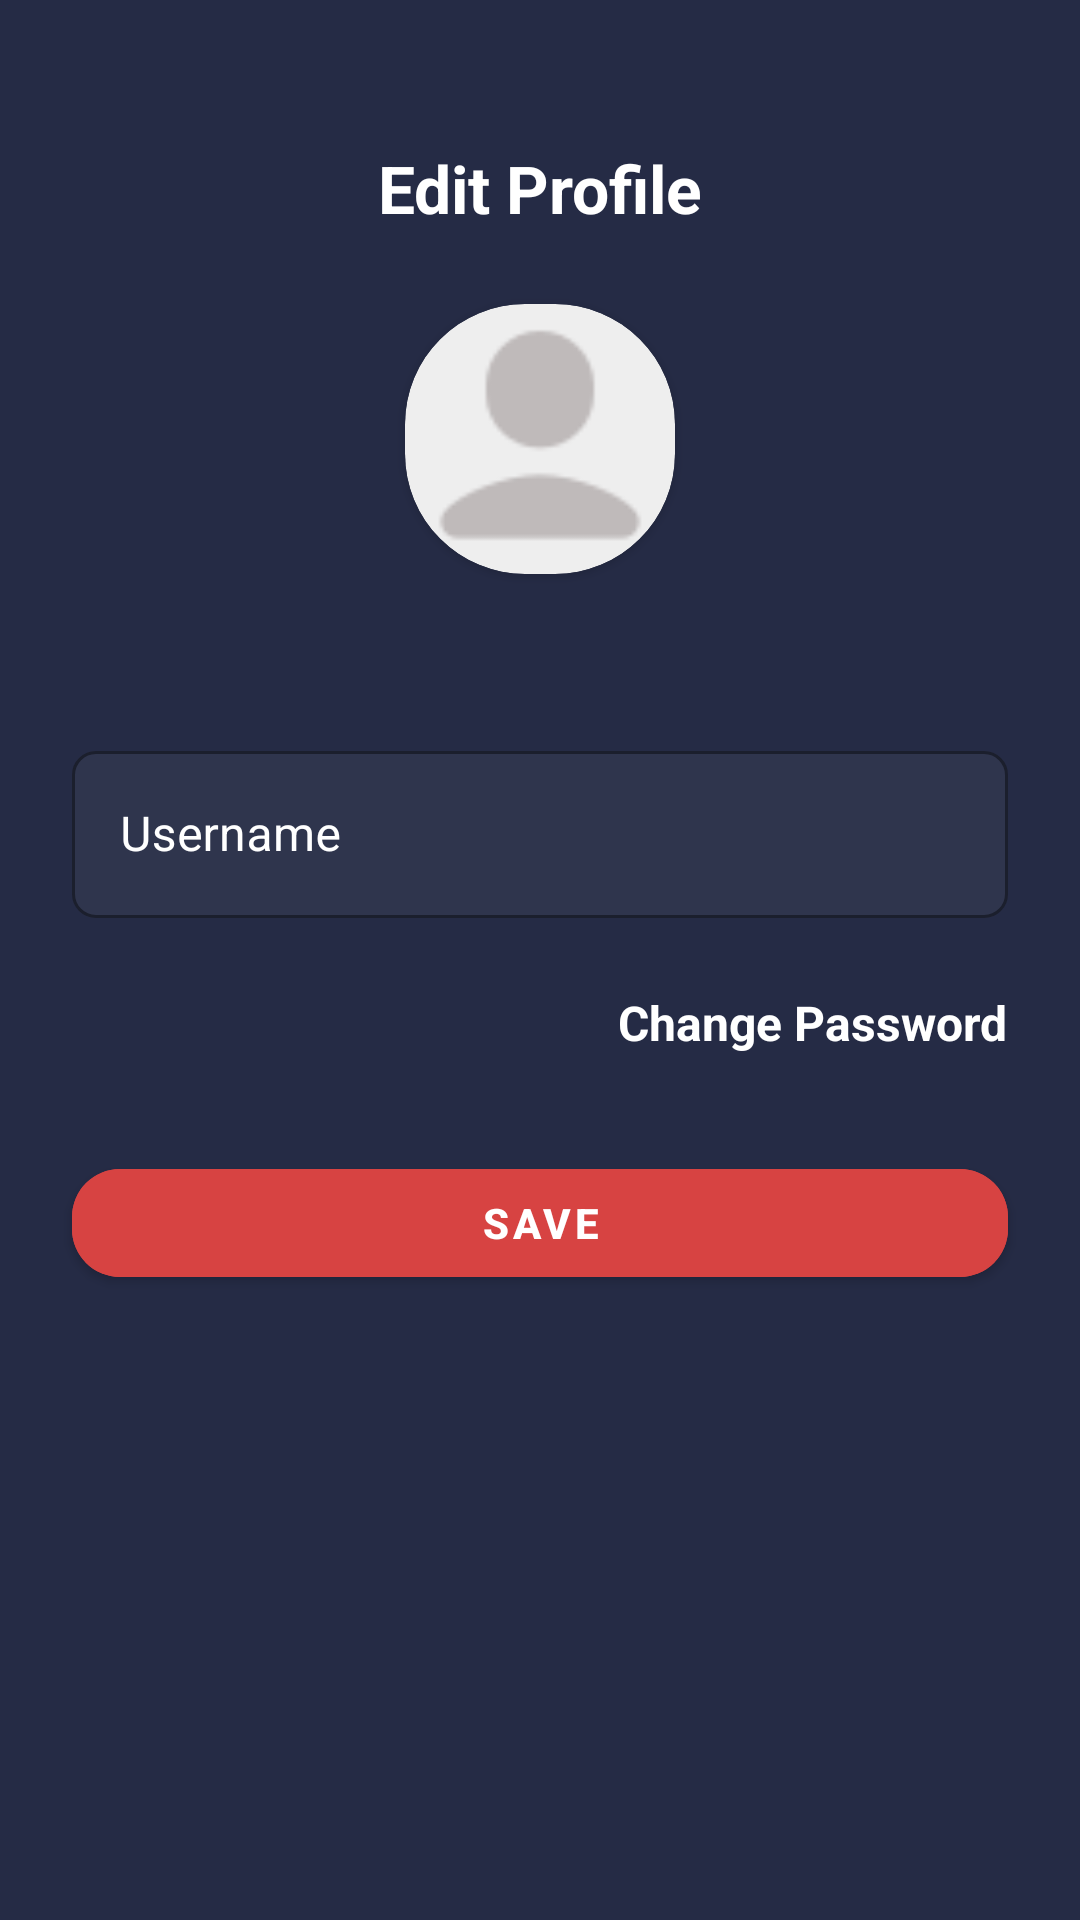

Produce the Android XML layout that renders to this screen, including the resource entries it uses.
<!-- AndroidManifest.xml: application theme Theme.MoviesApp -->
<!-- res/layout/activity_edit_profile.xml -->
<?xml version="1.0" encoding="utf-8"?>
<androidx.constraintlayout.widget.ConstraintLayout xmlns:android="http://schemas.android.com/apk/res/android"
    xmlns:app="http://schemas.android.com/apk/res-auto"
    xmlns:tools="http://schemas.android.com/tools"
    android:id="@+id/main"
    android:layout_width="match_parent"
    android:layout_height="match_parent"
    android:background="@color/main_color"
    tools:context=".activities.EditProfileActivity">

    <ScrollView
        android:id="@+id/scrollView"
        android:layout_width="match_parent"
        android:layout_height="0dp"
        android:fillViewport="true"
        app:layout_constraintBottom_toBottomOf="parent"
        app:layout_constraintTop_toTopOf="parent">

        <LinearLayout
            android:id="@+id/containerLayout"
            android:layout_width="match_parent"
            android:layout_height="wrap_content"
            android:gravity="center_horizontal"
            android:orientation="vertical"
            android:paddingTop="48dp"
            android:paddingBottom="24dp">

            <androidx.constraintlayout.widget.ConstraintLayout
                android:layout_width="match_parent"
                android:layout_height="wrap_content">

                <ImageView
                    android:id="@+id/backImg"
                    android:layout_width="wrap_content"
                    android:layout_height="wrap_content"
                    android:layout_gravity="center_vertical"
                    android:layout_marginStart="16dp"
                    android:contentDescription="@string/app_name"
                    app:layout_constraintStart_toStartOf="parent"
                    app:layout_constraintTop_toTopOf="parent"
                    app:srcCompat="@drawable/back" />

                <TextView
                    android:id="@+id/titleText"
                    android:layout_width="match_parent"
                    android:layout_height="wrap_content"
                    android:gravity="center_horizontal"
                    android:text="Edit Profile"
                    android:textColor="@android:color/white"
                    android:textSize="22sp"
                    android:textStyle="bold"
                    app:layout_constraintEnd_toEndOf="parent"
                    app:layout_constraintStart_toStartOf="parent"
                    app:layout_constraintTop_toTopOf="parent" />
            </androidx.constraintlayout.widget.ConstraintLayout>

            <androidx.cardview.widget.CardView
                android:layout_width="90dp"
                android:layout_height="90dp"
                android:layout_marginTop="24dp"
                app:cardBackgroundColor="@color/card_background"
                app:cardCornerRadius="40dp">

                <ImageView
                    android:id="@+id/avatarImg"
                    android:layout_width="match_parent"
                    android:layout_height="match_parent"
                    android:contentDescription="@string/app_name"
                    android:scaleType="centerCrop"
                    android:src="@drawable/avatar_default" />
            </androidx.cardview.widget.CardView>

            <TextView
                android:id="@+id/emailText"
                android:layout_width="wrap_content"
                android:layout_height="wrap_content"
                android:layout_gravity="start"
                android:layout_marginStart="24dp"
                android:layout_marginTop="8dp"
                android:textColor="@color/white"
                android:textSize="16sp"
                android:textStyle="bold" />

            <com.google.android.material.textfield.TextInputLayout
                android:id="@+id/nameInputLayout"
                style="@style/DarkTextInputLayoutStyle"
                android:layout_width="match_parent"
                android:layout_height="wrap_content"
                android:layout_marginHorizontal="24dp"
                android:layout_marginTop="24dp"
                android:hint="Username">

                <com.google.android.material.textfield.TextInputEditText
                    android:id="@+id/nameEditText"
                    android:layout_width="match_parent"
                    android:layout_height="wrap_content"
                    android:inputType="text"
                    android:textColor="@color/text_primary"
                    android:textColorHint="@color/white" />
            </com.google.android.material.textfield.TextInputLayout>

            <TextView
                android:id="@+id/txtChangePassword"
                android:layout_width="wrap_content"
                android:layout_height="wrap_content"
                android:layout_gravity="end"
                android:layout_marginTop="24dp"
                android:layout_marginEnd="24dp"
                android:text="Change Password"
                android:textColor="@android:color/white"
                android:textSize="16sp"
                android:textStyle="bold" />

            <LinearLayout
                android:id="@+id/passwordFieldsLayout"
                android:layout_width="match_parent"
                android:layout_height="wrap_content"
                android:layout_marginTop="8dp"
                android:orientation="vertical"
                android:visibility="gone">

                <com.google.android.material.textfield.TextInputLayout
                    android:id="@+id/currentPasswordInputLayout"
                    style="@style/DarkTextInputLayoutStyle"
                    android:layout_width="match_parent"
                    android:layout_height="wrap_content"
                    android:layout_marginHorizontal="24dp"
                    android:layout_marginTop="8dp"
                    android:hint="Current Password"
                    app:passwordToggleEnabled="true">

                    <com.google.android.material.textfield.TextInputEditText
                        android:id="@+id/currentPasswordEditText"
                        android:layout_width="match_parent"
                        android:layout_height="wrap_content"
                        android:inputType="textPassword"
                        android:textColor="@android:color/white" />
                </com.google.android.material.textfield.TextInputLayout>

                <com.google.android.material.textfield.TextInputLayout
                    android:id="@+id/newPasswordInputLayout"
                    style="@style/DarkTextInputLayoutStyle"
                    android:layout_width="match_parent"
                    android:layout_height="wrap_content"
                    android:layout_marginHorizontal="24dp"
                    android:layout_marginTop="8dp"
                    android:hint="New Password"
                    app:passwordToggleEnabled="true">

                    <com.google.android.material.textfield.TextInputEditText
                        android:id="@+id/newPasswordEditText"
                        android:layout_width="match_parent"
                        android:layout_height="wrap_content"
                        android:inputType="textPassword"
                        android:textColor="@android:color/white" />
                </com.google.android.material.textfield.TextInputLayout>

                <com.google.android.material.textfield.TextInputLayout
                    android:id="@+id/conFirmPasswordInputLayout"
                    style="@style/DarkTextInputLayoutStyle"
                    android:layout_width="match_parent"
                    android:layout_height="wrap_content"
                    android:layout_marginHorizontal="24dp"
                    android:layout_marginTop="8dp"
                    android:hint="Confirm New Password"
                    app:passwordToggleEnabled="true">

                    <com.google.android.material.textfield.TextInputEditText
                        android:id="@+id/confirmPasswordEditText"
                        android:layout_width="match_parent"
                        android:layout_height="wrap_content"
                        android:inputType="textPassword"
                        android:textColor="@android:color/white" />
                </com.google.android.material.textfield.TextInputLayout>
            </LinearLayout>

            <com.google.android.material.button.MaterialButton
                android:id="@+id/saveBtn"
                android:layout_width="match_parent"
                android:layout_height="wrap_content"
                android:layout_marginHorizontal="24dp"
                android:layout_marginTop="32dp"
                android:backgroundTint="@color/red"
                android:text="Save"
                android:textColor="@color/white"
                android:textStyle="bold"
                app:cornerRadius="16dp" />
        </LinearLayout>
    </ScrollView>
</androidx.constraintlayout.widget.ConstraintLayout>
<!-- resources referenced by this layout -->
<resources>
  <color name="card_background">#EEEEEE</color>
  <color name="main_color">#252B45</color>
  <color name="red">#D74342</color>
  <color name="text_primary">#FFFFFF</color>
  <color name="white">#FFFFFFFF</color>
  <!-- drawable avatar_default: png bitmap (drawable, 881 bytes) -->
  <string name="app_name">MoviesApp</string>
  <style name="DarkTextInputLayoutStyle" parent="Widget.MaterialComponents.TextInputLayout.OutlinedBox">
          <item name="boxBackgroundColor">@color/input_background</item>
          <item name="boxCornerRadiusTopStart">8dp</item>
          <item name="boxCornerRadiusTopEnd">8dp</item>
          <item name="boxCornerRadiusBottomStart">8dp</item>
          <item name="boxCornerRadiusBottomEnd">8dp</item>
          <item name="boxStrokeColor">@color/box_stroke</item>
          <item name="android:textColorHint">@color/white</item>
          <item name="hintTextColor">@color/text_hint</item>
      </style>
  <style name="Theme.MoviesApp" parent="Base.Theme.MoviesApp" />
  <color name="input_background">#2F354D</color>
  <color name="box_stroke">#90CAF9</color>
  <color name="text_hint">#B0BEC5</color>
  <style name="Base.Theme.MoviesApp" parent="Theme.MaterialComponents.DayNight.NoActionBar">
          
          
      </style>
</resources>
